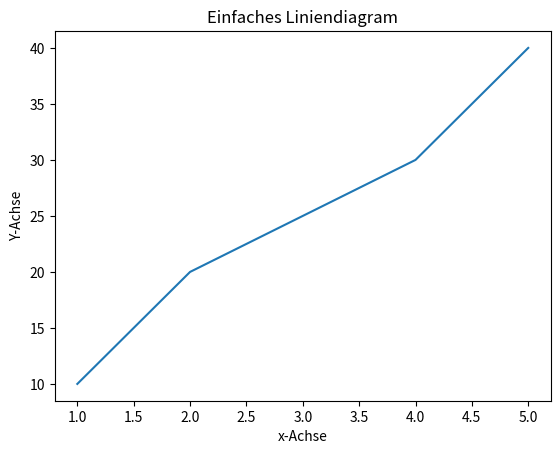

Recreate this plot in Python.
import matplotlib.pyplot

x = [1, 2, 3, 4, 5]
y = [10, 20, 25, 30, 40]

matplotlib.pyplot.plot(x, y)
matplotlib.pyplot.xlabel('x-Achse')
matplotlib.pyplot.ylabel('Y-Achse')
matplotlib.pyplot.title('Einfaches Liniendiagram')
matplotlib.pyplot.show()